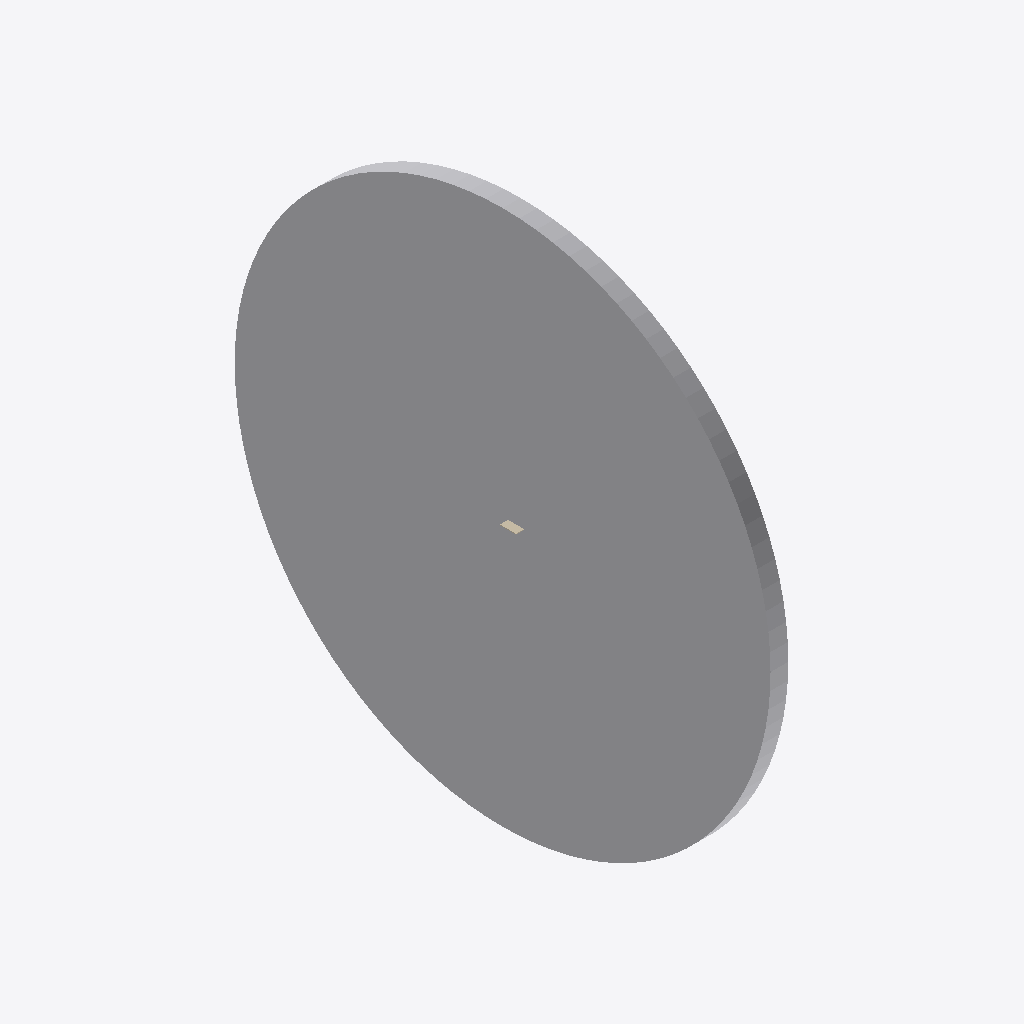
Isometric view of an IFC building model (IFC-SPF (STEP), schema IFC4, length unit unknown), seen from the south-west, elements coloured by IFC class: 1 other element (light grey), 1 wall (beige).
Extent 0.1 m × 2.0 m × 2.0 m (x, y, z). Elements (2): 1 IfcPipeSegment, 1 IfcWallStandardCase.

HEADER;
FILE_DESCRIPTION(('ViewDefinition [CoordinationView]'),'2;1');
FILE_NAME('','2025-05-02T12:37:22',(''),(''),'IfcOpenShell 0.8.0','IfcOpenShell 0.8.0','');
FILE_SCHEMA(('IFC4'));
ENDSEC;
DATA;
#1=IFCPROJECT('0RANDOMGUID01',$,'WallWithPipesProject',$,$,$,$,$,$);
#2=IFCSITE('0RANDOMGUID02',$,'Site',$,$,$,$,$,$,$,$,$,$,$);
#3=IFCBUILDING('0RANDOMGUID03',$,'Building',$,$,$,$,$,$,$,$,$);
#4=IFCBUILDINGSTOREY('0RANDOMGUID04',$,'Floor 1',$,$,$,$,$,$,$);
#33=IFCPIPESEGMENT('PIPEGUID0000',$,'Pipe0',$,$,#39,#48,$,$);
#8=IFCWALLSTANDARDCASE('WALLGUID1234',$,'SimpleWall',$,$,#14,#32,$,$);
ENDSEC;
